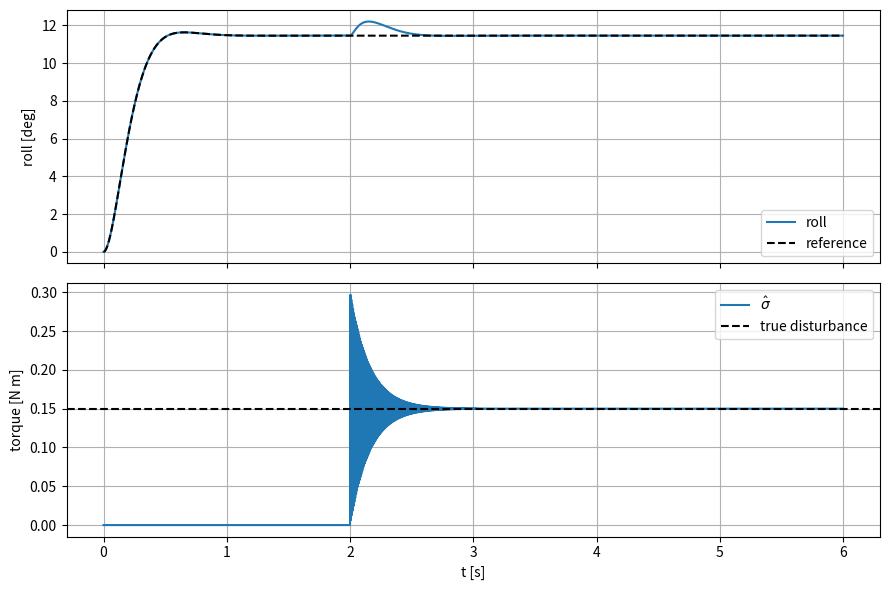

Write the Python code that produced this figure.
import numpy as np, matplotlib.pyplot as plt

# --- quadrotor roll axis:  Ixx*phi_ddot = tau + d ---
Ixx, wn, ze = 0.01, 8.0, 0.8          # inertia, bandwidth, damping
Gamma, k = 2000.0, 60.0               # adaptation gain, L1 filter bandwidth
P_b = np.array([0.7812, 3.9673])      # (P*b)', P from lyap(Am',I)

dt, T = 1e-4, 6.0
t = np.arange(0, T, dt)

x = np.zeros(2)      # true    [phi, phi_dot]
xh = np.zeros(2)     # predictor
xr = np.zeros(2)     # reference model
sh = 0.0             # sigma_hat  (disturbance estimate)
u = 0.0              # L1 output
log = []

for tk in t:
    r = 0.2                                   # commanded roll [rad]
    d = 0.15 if tk >= 2.0 else 0.0            # unknown gust torque [N*m]

    tau = Ixx*(wn**2*(r - x[0]) - 2*ze*wn*x[1]) + u      # PD + L1
    tau = np.clip(tau, -1.0, 1.0)

    x  += dt*np.array([x[1], (tau + d)/Ixx])            # true plant
    xh += dt*np.array([xh[1], wn**2*(r-xh[0]) - 2*ze*wn*xh[1] + (u+sh)/Ixx])
    xr += dt*np.array([xr[1], wn**2*(r-xr[0]) - 2*ze*wn*xr[1]])

    sh += dt*(-Gamma*np.dot(xh - x, P_b))               # adaptation
    u  += dt*k*(-sh - u)                                # low-pass filter

    log.append([tk, x[0], xr[0], sh])

log = np.array(log)
print(f"sigma_hat = {log[-1,3]:.4f}  (true 0.15)")
print(f"final error = {np.degrees(log[-1,1]-log[-1,2]):.3f} deg")

fig, ax = plt.subplots(2, 1, figsize=(9, 6), sharex=True)
ax[0].plot(log[:,0], np.degrees(log[:,1]), label='roll')
ax[0].plot(log[:,0], np.degrees(log[:,2]), 'k--', label='reference')
ax[0].set_ylabel('roll [deg]'); ax[0].legend(); ax[0].grid(True)
ax[1].plot(log[:,0], log[:,3], label=r'$\hat\sigma$')
ax[1].axhline(0.15, ls='--', c='k', label='true disturbance')
ax[1].set_ylabel('torque [N m]'); ax[1].set_xlabel('t [s]')
ax[1].legend(); ax[1].grid(True)
plt.tight_layout(); plt.show()

# Try: Gamma = 0   -> L1 off, roll sits 13.4 deg below reference forever
#      k = 30      -> slower recovery (0.42 s instead of 0.05 s)
#      Gamma = 5000-> tracking still fine, but sigma_hat drifts to nonsense
